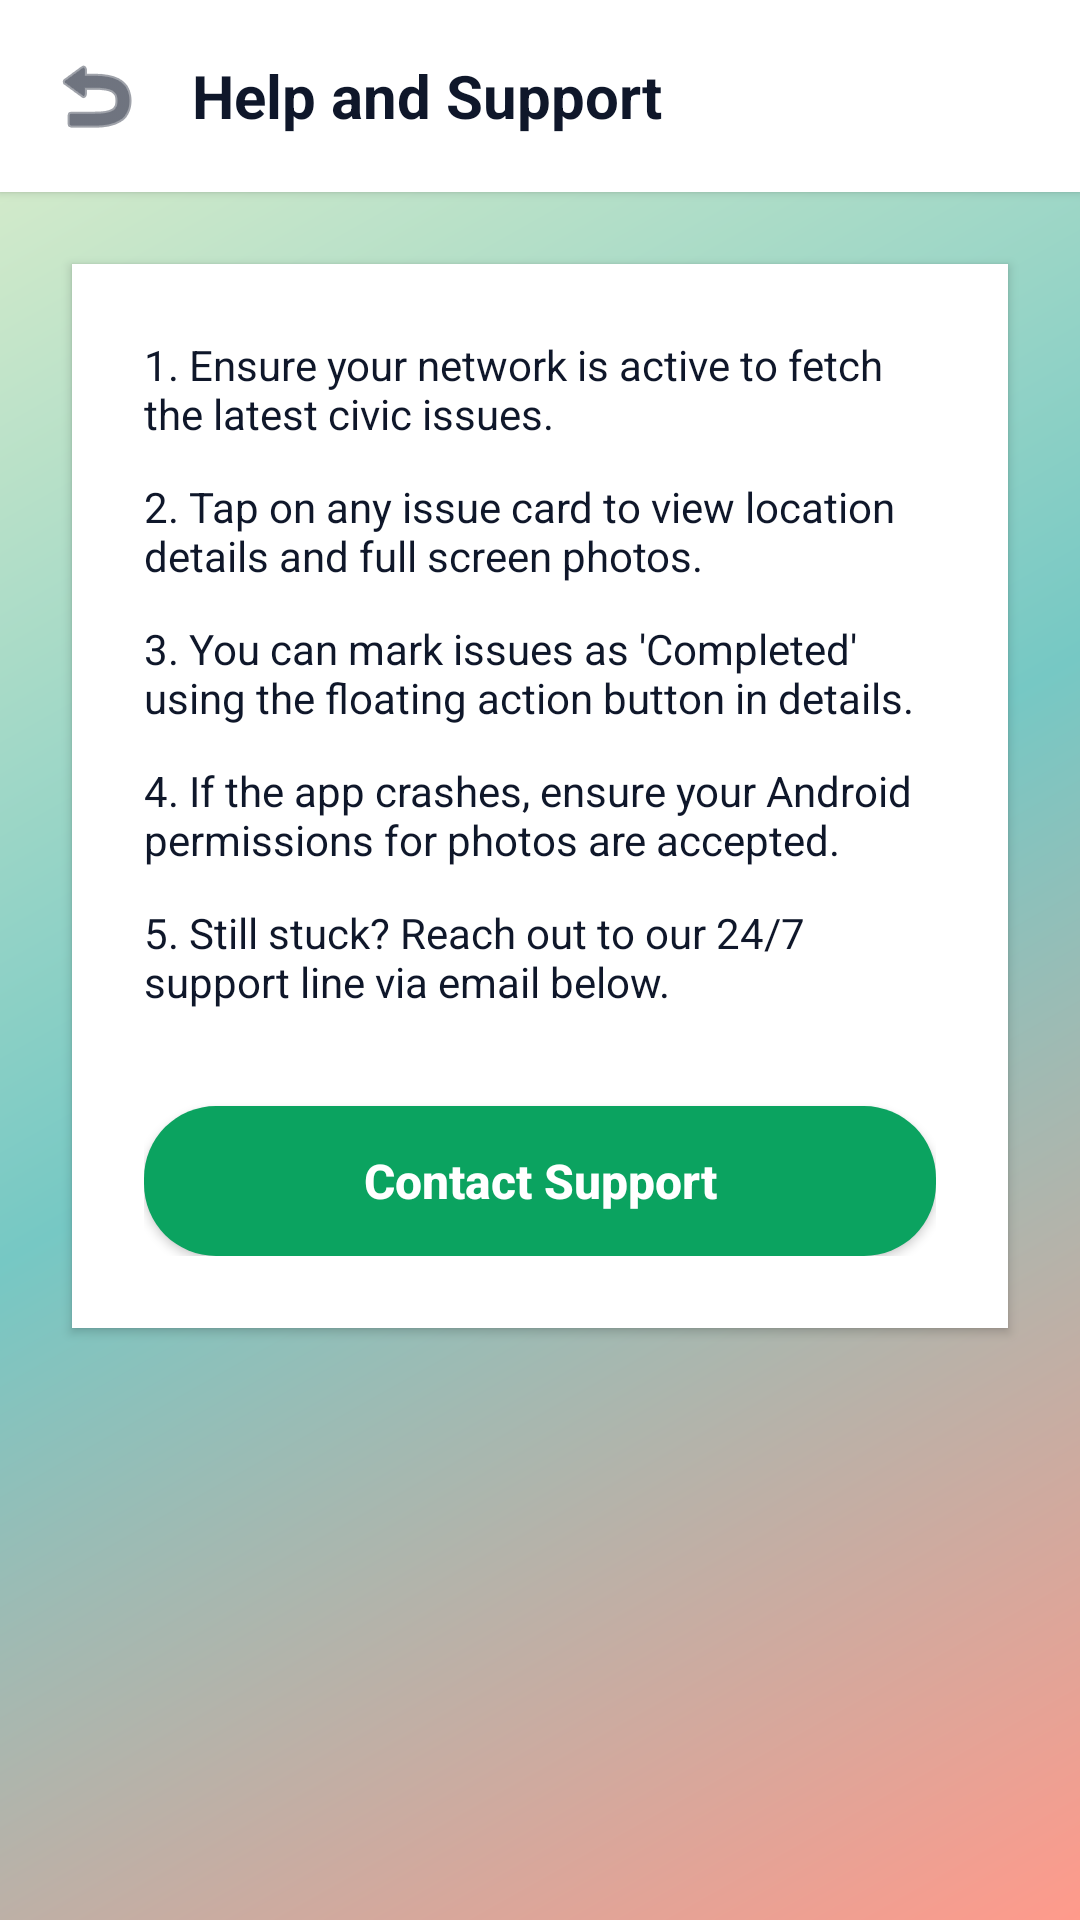

This screen was rendered from an Android layout file. Write that file and the resources it references.
<!-- AndroidManifest.xml: application theme Theme.CivicBin -->
<!-- res/layout/activity_org_help.xml -->
<?xml version="1.0" encoding="utf-8"?>
<LinearLayout xmlns:android="http://schemas.android.com/apk/res/android"
    xmlns:app="http://schemas.android.com/apk/res-auto"
    android:layout_width="match_parent"
    android:layout_height="match_parent"
    android:background="@android:color/transparent"
    android:orientation="vertical">

    <LinearLayout
        android:layout_width="match_parent"
        android:layout_height="wrap_content"
        android:background="#FFFFFF"
        android:elevation="2dp"
        android:orientation="horizontal"
        android:padding="16dp">
        <ImageView
            android:id="@+id/btnBack"
            android:layout_width="32dp"
            android:layout_height="32dp"
            android:src="@android:drawable/ic_menu_revert"
            android:tint="#0f172a" />
        <TextView
            android:layout_width="wrap_content"
            android:layout_height="wrap_content"
            android:layout_gravity="center_vertical"
            android:layout_marginStart="16dp"
            android:text="Help and Support"
            android:textColor="#0f172a"
            android:textSize="20sp"
            android:textStyle="bold" />
    </LinearLayout>

    <LinearLayout
        android:layout_width="match_parent"
        android:layout_height="wrap_content"
        android:layout_margin="24dp"
        android:background="#FFFFFF"
        android:elevation="2dp"
        android:orientation="vertical"
        android:padding="24dp">
        
        <TextView
            android:layout_width="match_parent"
            android:layout_height="wrap_content"
            android:layout_marginBottom="12dp"
            android:text="1. Ensure your network is active to fetch the latest civic issues."
            android:textColor="#0f172a"
            android:textSize="14sp" />
        <TextView
            android:layout_width="match_parent"
            android:layout_height="wrap_content"
            android:layout_marginBottom="12dp"
            android:text="2. Tap on any issue card to view location details and full screen photos."
            android:textColor="#0f172a"
            android:textSize="14sp" />
        <TextView
            android:layout_width="match_parent"
            android:layout_height="wrap_content"
            android:layout_marginBottom="12dp"
            android:text="3. You can mark issues as 'Completed' using the floating action button in details."
            android:textColor="#0f172a"
            android:textSize="14sp" />
        <TextView
            android:layout_width="match_parent"
            android:layout_height="wrap_content"
            android:layout_marginBottom="12dp"
            android:text="4. If the app crashes, ensure your Android permissions for photos are accepted."
            android:textColor="#0f172a"
            android:textSize="14sp" />
        <TextView
            android:layout_width="match_parent"
            android:layout_height="wrap_content"
            android:layout_marginBottom="32dp"
            android:text="5. Still stuck? Reach out to our 24/7 support line via email below."
            android:textColor="#0f172a"
            android:textSize="14sp" />

        <Button
            android:id="@+id/btnHelp"
            android:layout_width="match_parent"
            android:layout_height="50dp"
            android:background="@drawable/bg_rounded_button" 
            android:text="Contact Support"
            android:textAllCaps="false"
            android:textColor="#FFFFFF"
            android:textSize="16sp"
            android:textStyle="bold" />
    </LinearLayout>
</LinearLayout>
<!-- resources referenced by this layout -->
<resources>
  <!-- drawable bg_rounded_button (drawable) -->
  <?xml version="1.0" encoding="utf-8"?>
  <shape xmlns:android="http://schemas.android.com/apk/res/android"
      android:shape="rectangle">
      <solid android:color="#0ba360" />
      <corners android:radius="24dp" />
  </shape>
  <style name="Theme.CivicBin" parent="Theme.AppCompat.Light.NoActionBar">
          <item name="colorPrimary">#0ba360</item>
          <item name="colorPrimaryDark">#0a7348</item>
          <item name="colorAccent">#ffffff</item>
          <item name="android:windowBackground">@drawable/bg_gradient</item>
      </style>
  <!-- drawable bg_gradient (drawable) -->
  <?xml version="1.0" encoding="utf-8"?>
  <shape xmlns:android="http://schemas.android.com/apk/res/android"
      android:shape="rectangle">
      <gradient
          android:angle="135"
          android:startColor="#ff9a8b"
          android:centerColor="#76c8c4"
          android:endColor="#e2f0cb"
          android:type="linear" />
  </shape>
</resources>
